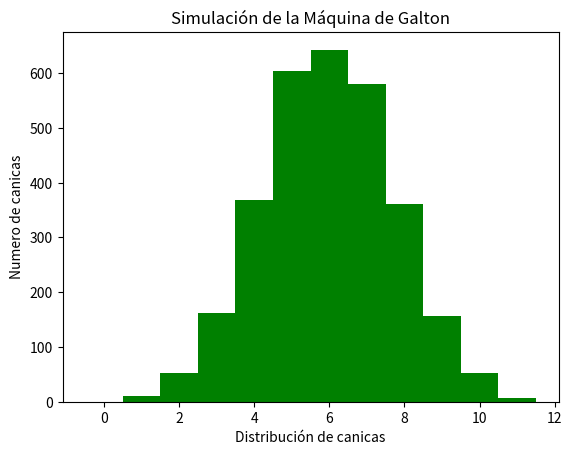

Here is the Python script that generated this plot:
import random
import matplotlib.pyplot as plt

def llenar_arreglo(total_canicas, obstaculos):
    '''
    Función donde se realizan 2 ciclos para obtener las posiciones finales de las canicas
    dentro del arreglo de obtáculos.

    Se considera movimiento izquierdo y derecho dentro del arreglo y de manera aleatorea
    según el total de obstáculos será la posición final después del ciclo.

    Al final se obtiene un arreglo donde se almacena un total de canicas por obstáculo
    ó posición.
    '''
    # Arreglo para almacenar el total de canicas por obstáculo
    arreglo_maquina = [0]*(obstaculos)

    # Ciclo principal donde se toma el total de canicas
    for i in range(total_canicas):
        # Inicia en 0 y se incrementará para terminar la posición en el arreglo
        canica_posicion_maquina = 0
        # Ciclo para generar un valor de 0 ó 1.
        # Conserando 0 como izquierda y 1 como derecha dentro del arreglo final
        for j in range(obstaculos):
            # Valor aleatorio de 0 ó 1
            canica_posicion_maquina += random.randint(0, 1)
        # Posicion final despues del recorrido aleatorio entre el numero de obstáculos
        arreglo_maquina[canica_posicion_maquina] += 1

    # Regresar el arreglo final con la canicas posicionadas después de los ciclos
    return arreglo_maquina


def mostrar_grafico(arreglo):
    '''
    Función para generar un gráfico de barras de acuerdo a un arreglo recibido como parámetro.

    Se mostrarán título, valores de X e Y.
    '''
    plt.title('Simulación de la Máquina de Galton')
    plt.ylabel('Numero de canicas')
    plt.xlabel('Distribución de canicas')
    # Generar gráfico de barras, se indica ancho de la barra en lo más ancho y de color verde
    plt.bar(range(len(arreglo)), arreglo, width=1, color='green')
    # Mostrar el gráfico en pantalla
    plt.show()


##########################################################################
# Iniciar las variables globales para controlar la generación del gráfico
# Número total de canicas
numero_canicas = 3000
# Total de obstaculos en el arreglo final
niveles_obstaculos = 12

# Invocar funcion para llegar arreglo de la Máquina Galton
maquina_grafico = llenar_arreglo(numero_canicas, niveles_obstaculos)

# Mostrar los valores generados
print(maquina_grafico)

# Generar gráfico con el arreglo obtenido previamente
mostrar_grafico(maquina_grafico)

print('-'*30)
print('-----> FIN DEL PROGRAMA <-----')
print('-'*30)
